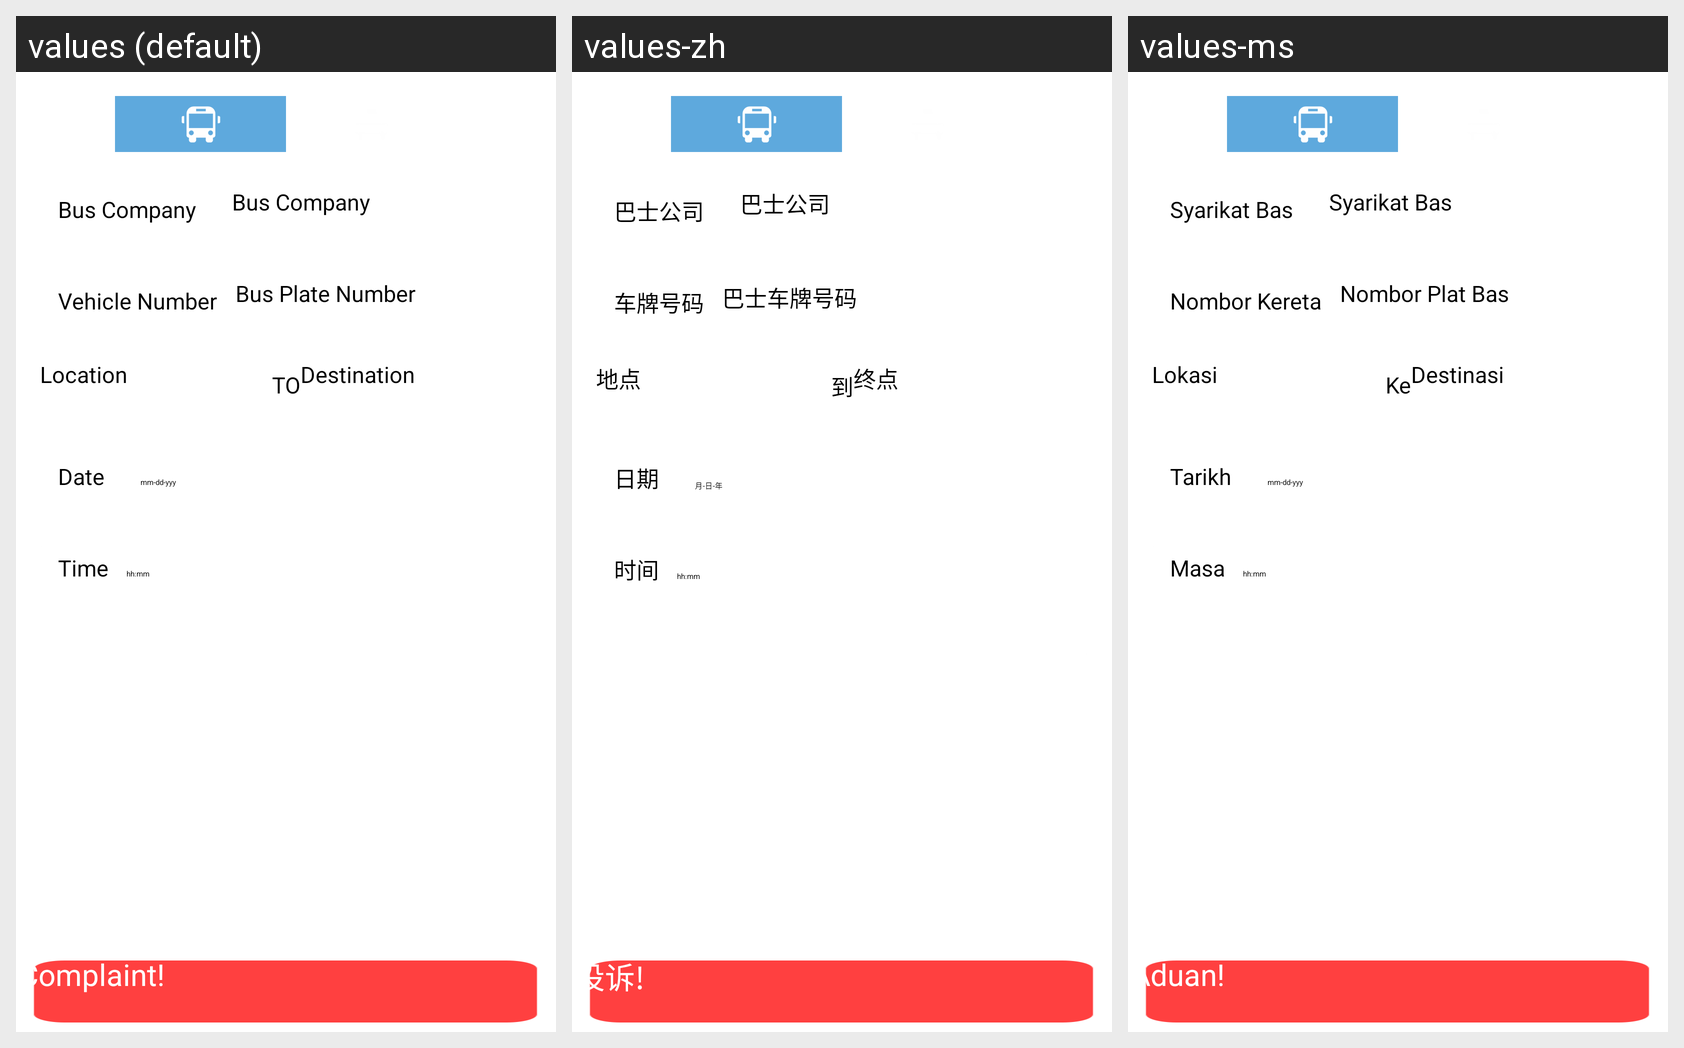

Locale-by-locale string values for the Android screen shown in this grid:
Android screen res/layout/activity_traq_complaint.xml rendered under 3 locales, left to right: values (default), values-zh, values-ms. Device: Nexus 5 (rendered at 1080×1920; each locale shown at half size, 540×960, under a caption strip naming it); theme AppTheme.
Strings drawn on this screen, with the default value and each locale's value (text and hints the layout hard-codes, and strings that could not be matched under every locale, appear in the picture but are not listed):

bus_comp
  values: Bus Company
  values-zh: 巴士公司
  values-ms: Syarikat Bas

bus_num1
  values: Bus Plate Number
  values-zh: 巴士车牌号码
  values-ms: Nombor Plat Bas

bus_num
  values: Vehicle Number
  values-zh: 车牌号码
  values-ms: Nombor Kereta

loc_from
  values: Location
  values-zh: 地点
  values-ms: Lokasi

to
  values: TO
  values-zh: 到
  values-ms: Ke

destination
  values: Destination
  values-zh: 终点
  values-ms: Destinasi

date
  values: Date
  values-zh: 日期
  values-ms: Tarikh

date_hint
  values: mm-dd-yyy
  values-zh: 月-日-年
  values-ms: mm-dd-yyy

time
  values: Time
  values-zh: 时间
  values-ms: Masa

time_hint
  values: hh:mm
  values-zh: hh:mm
  values-ms: hh:mm

complaint
  values: Complaint!
  values-zh: 投诉!
  values-ms: Aduan!
